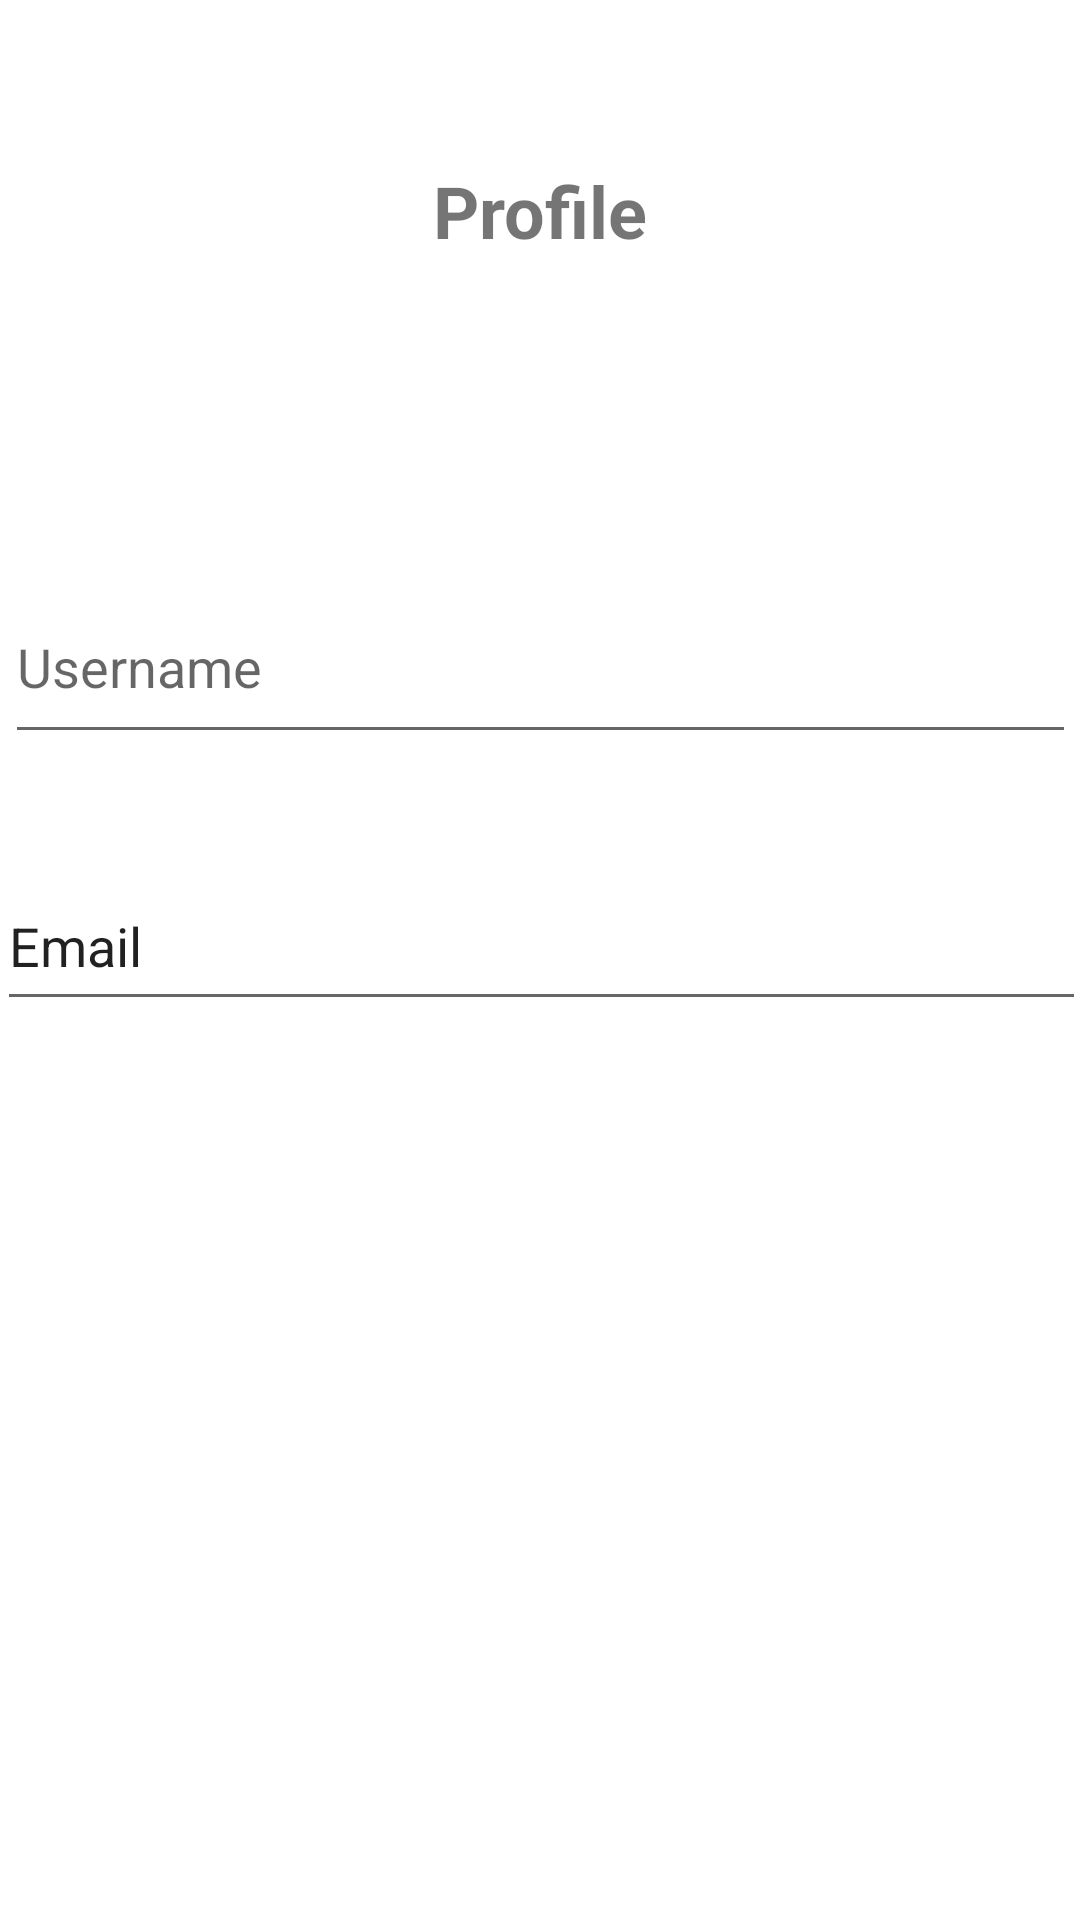

Layout XML and referenced resources for this Android screen:
<!-- AndroidManifest.xml: application theme Theme.JILA -->
<!-- res/layout/activity_edit_profile_screen.xml -->
<?xml version="1.0" encoding="utf-8"?>
<androidx.constraintlayout.widget.ConstraintLayout xmlns:android="http://schemas.android.com/apk/res/android"
    xmlns:app="http://schemas.android.com/apk/res-auto"
    xmlns:tools="http://schemas.android.com/tools"
    android:id="@+id/main"
    android:layout_width="match_parent"
    android:layout_height="match_parent"
    tools:context=".EditProfile">

    <TextView
        android:id="@+id/tv_profile_label"
        android:layout_width="wrap_content"
        android:layout_height="wrap_content"
        android:layout_gravity="center_horizontal"
        android:layout_marginTop="54dp"
        android:text="Profile"
        android:textSize="24sp"
        android:textStyle="bold"
        app:layout_constraintEnd_toEndOf="parent"
        app:layout_constraintStart_toStartOf="parent"
        app:layout_constraintTop_toTopOf="parent" />

    <EditText
        android:id="@+id/et_username"
        android:layout_width="357dp"
        android:layout_height="61dp"
        android:layout_marginTop="104dp"
        android:layout_marginBottom="373dp"
        android:hint="Username"
        android:inputType="textPersonName"
        app:layout_constraintBottom_toTopOf="@+id/btn_save"
        app:layout_constraintEnd_toEndOf="parent"
        app:layout_constraintStart_toStartOf="parent"
        app:layout_constraintTop_toBottomOf="@+id/tv_profile_label" />


    <Button
        android:id="@+id/btn_save"
        android:layout_width="187dp"
        android:layout_height="55dp"
        android:layout_marginTop="372dp"
        android:background="@drawable/rounded_button"
        android:text="Save"
        app:layout_constraintEnd_toEndOf="parent"
        app:layout_constraintStart_toStartOf="parent"
        app:layout_constraintTop_toBottomOf="@+id/et_username" />

    <EditText
        android:id="@+id/editEmail"
        android:layout_width="363dp"
        android:layout_height="53dp"
        android:layout_marginTop="36dp"
        android:ems="10"
        android:inputType="text"
        android:text="Email"
        app:layout_constraintEnd_toEndOf="@+id/et_username"
        app:layout_constraintStart_toStartOf="@+id/et_username"
        app:layout_constraintTop_toBottomOf="@+id/et_username" />

</androidx.constraintlayout.widget.ConstraintLayout>
<!-- resources referenced by this layout -->
<resources>
  <!-- drawable rounded_button (drawable) -->
  <?xml version="1.0" encoding="utf-8"?>
  <shape
      xmlns:android="http://schemas.android.com/apk/res/android">
          <corners android:radius="24dp" />
  </shape>
  <style name="Theme.JILA" parent="Theme.MaterialComponents.DayNight.NoActionBar">
          
          <item name="colorPrimary">@color/purple_500</item>
          <item name="colorPrimaryVariant">@color/purple_700</item>
          <item name="colorOnPrimary">@color/white</item>
          
          <item name="colorSecondary">@color/teal_200</item>
          <item name="colorSecondaryVariant">@color/teal_700</item>
          <item name="colorOnSecondary">@color/black</item>
          
          <item name="android:statusBarColor">?attr/colorPrimaryVariant</item>
          
      </style>
  <color name="purple_500">#FF6200EE</color>
  <color name="purple_700">#FF3700B3</color>
  <color name="white">#FFFFFFFF</color>
  <color name="teal_200">#FF03DAC5</color>
  <color name="teal_700">#FF018786</color>
  <color name="black">#FF000000</color>
</resources>
